Run: headless pygame with SDL's dummy video driver; simulated clock (each Clock.tick advances the game by its frame time, no real sleeping); random seed 0; keys injected as events and as key.get_pressed() state; no mouse input.
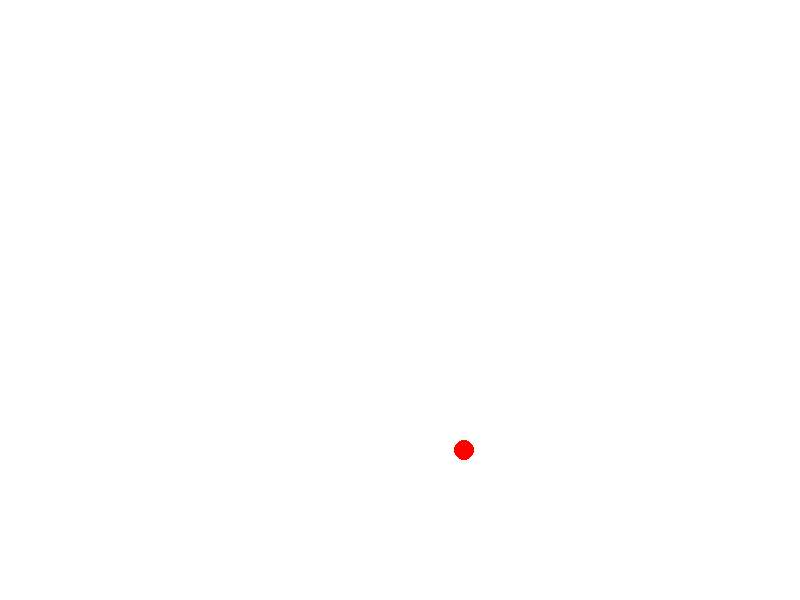
Frame 1 of 4 · flips 1–60 · no input
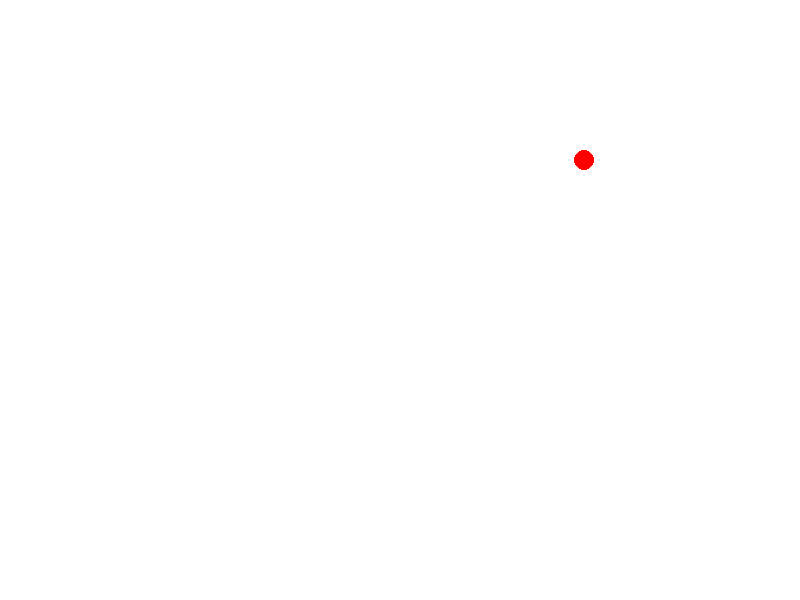
Frame 2 of 4 · flips 61–180 · tapped SPACE, RETURN · held RIGHT (→), D
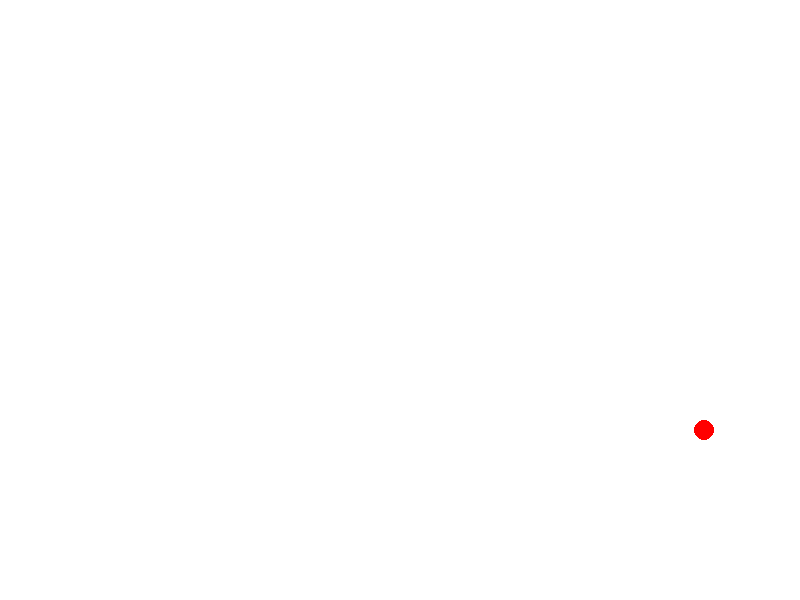
Frame 3 of 4 · flips 181–300 · held DOWN (↓), S
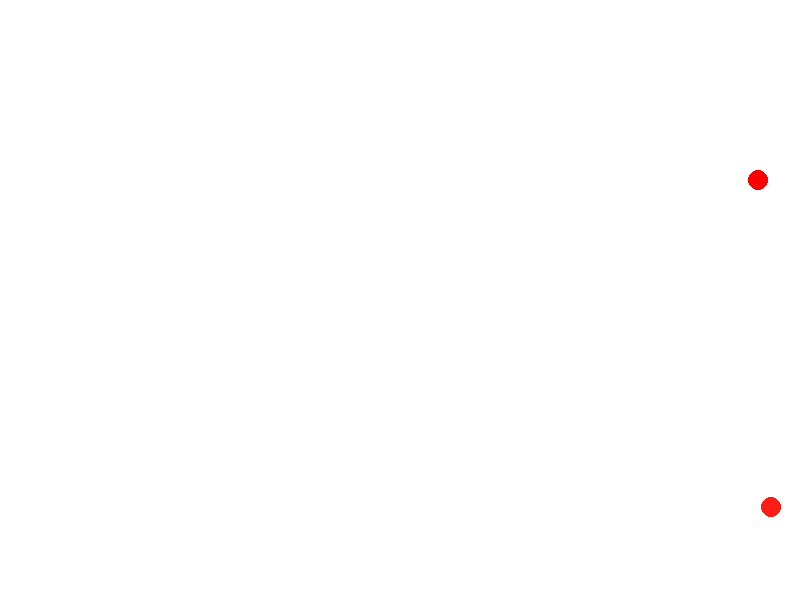
Frame 4 of 4 · flips 301–420 · held LEFT (←), A, UP (↑), W

The pygame program that drew these frames:

# import libraries
import pygame, sys, time, random
from pygame.locals import *

# global variables
width = 800
height = 600
# (x, y, dir_x, dir_y)
balls = [[random.randint(10,width - 10), random.randint(10,height - 10), random.randint(1, 10), random.randint(1,10), pygame.Color(255,0,0)]]
r = 10

# initialization
pygame.init()
fpsClock = pygame.time.Clock()
windowSurfaceObject = pygame.display.set_mode((width,height))
pygame.display.set_caption ("Bounce - multiples")

# main loop
while True:
    # check for window driven events
    for event in pygame.event.get():
            if event.type == QUIT:
                pygame.quit()
                sys.exit()

    # fill the screen with white           
    windowSurfaceObject.fill (pygame.Color(255,255,255))

    for ball in balls:
        # modify the location
        ball[0] = ball[0] + ball[2]
        ball[1] = ball[1] + ball[3]

        if ball[0] + r > width or ball[0] - r < 0:
            ball[2] = ball[2] * -1
            balls.append([random.randint(10, width - 10), random.randint(10, height - 10), random.randint(1, 10),random.randint(1, 10), pygame.Color((255), random.randint(0,50), random.randint(0, 50))])
            print (len(balls))
        if ball[1] + r > height or ball[1] - r < 0:
            ball[3] = ball[3] * -1

        # draw the ball
        pygame.draw.circle(windowSurfaceObject, ball[4],(ball[0],ball[1]),r)

    # update the screen
    pygame.display.update()
    # frames per second
    fpsClock.tick(60)
